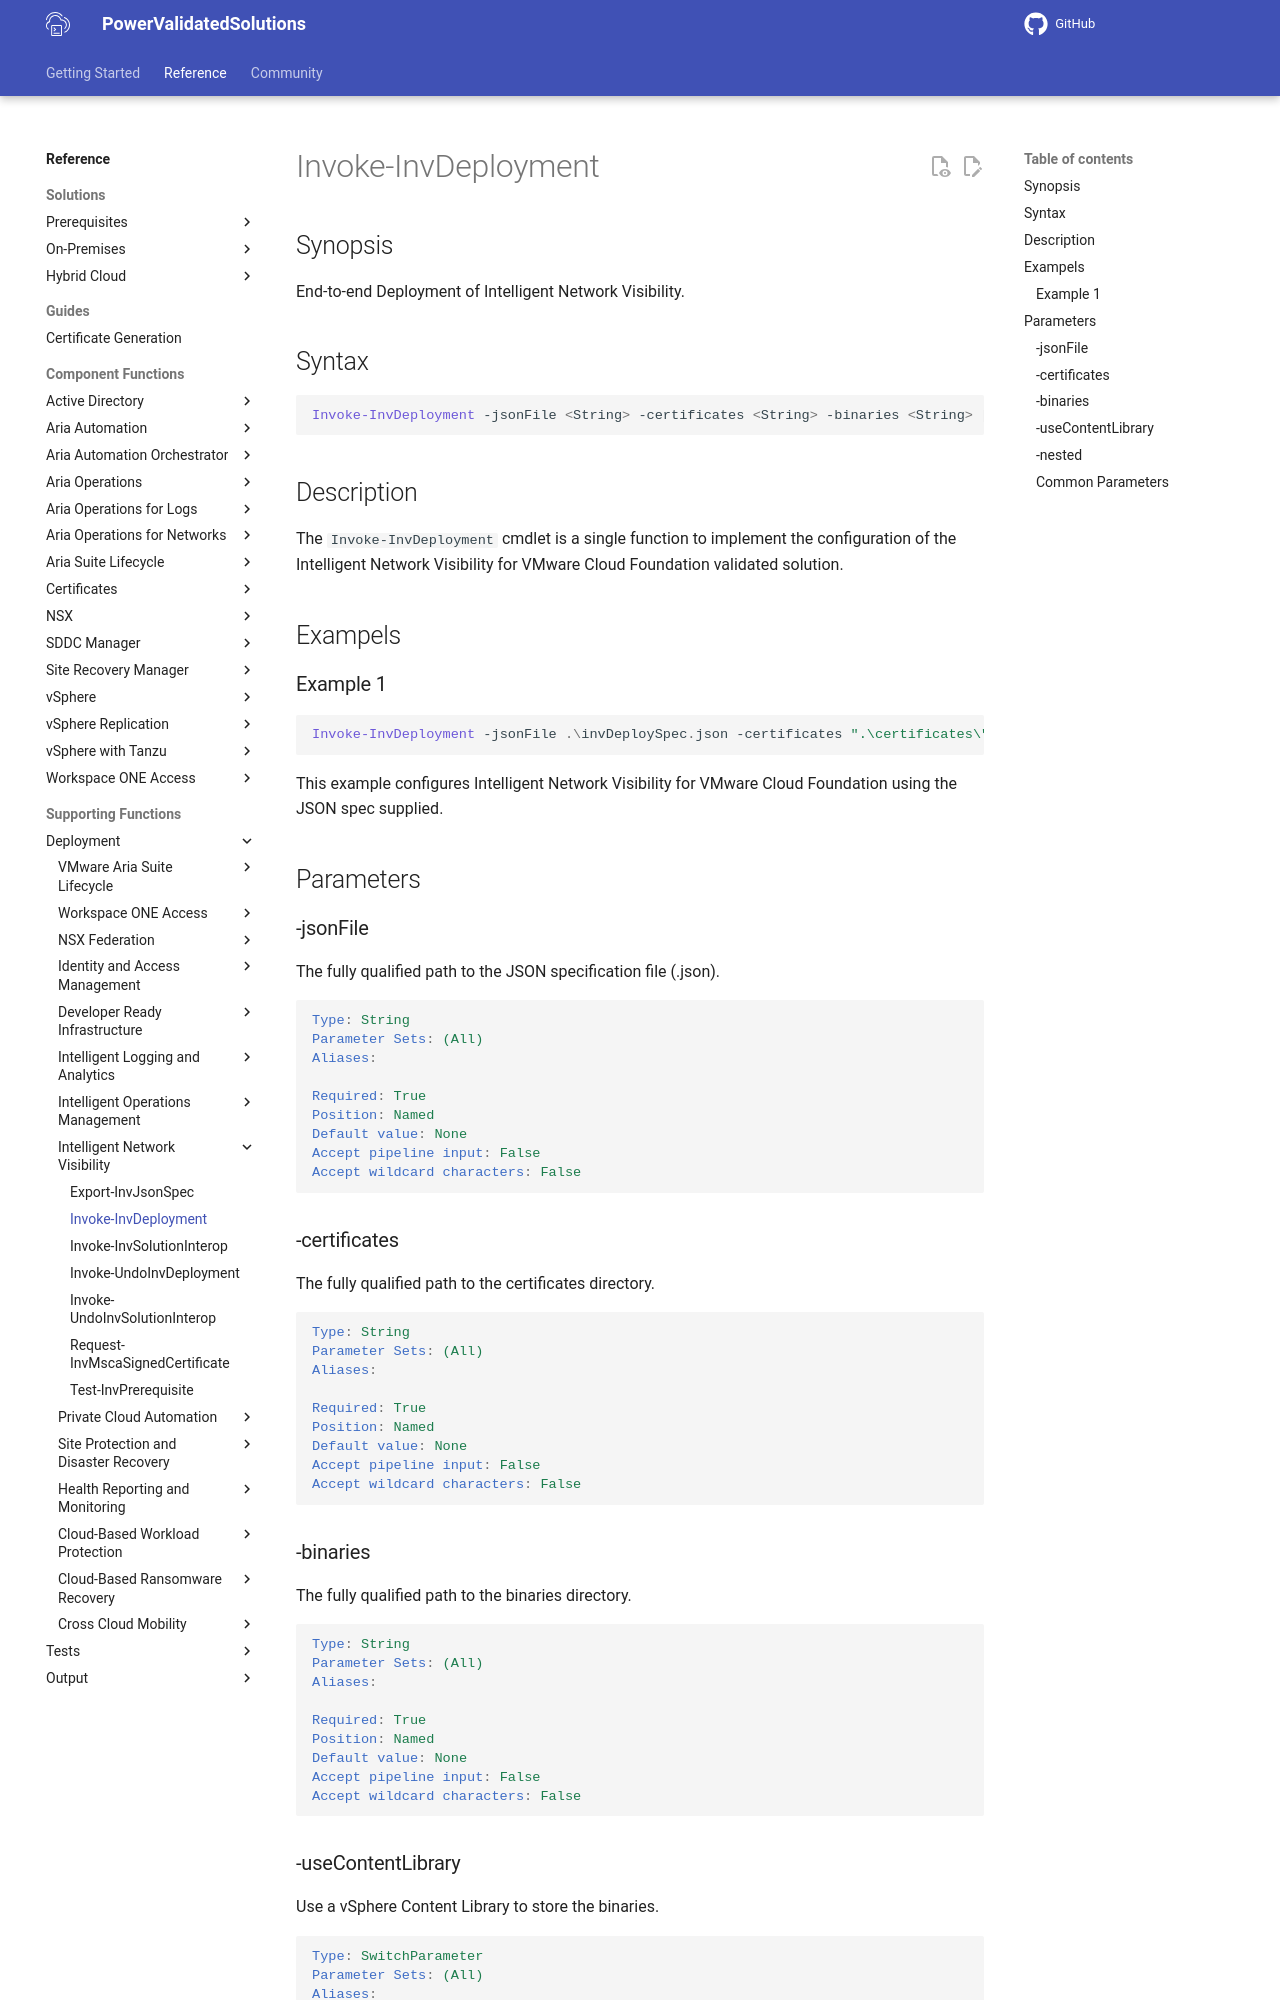

repository: vmware/power-validated-solutions-for-cloud-foundation · page: documentation/functions/solutions/inv/Invoke-InvDeployment/index.html · generator: mkdocs

# Invoke-InvDeployment

## Synopsis

End-to-end Deployment of Intelligent Network Visibility.

## Syntax

```powershell
Invoke-InvDeployment -jsonFile <String> -certificates <String> -binaries <String> [-useContentLibrary] [-nested] [<CommonParameters>]
```

## Description

The `Invoke-InvDeployment` cmdlet is a single function to implement the configuration of the Intelligent Network Visibility for VMware Cloud Foundation validated solution.

## Exampels

### Example 1

```powershell
Invoke-InvDeployment -jsonFile .\invDeploySpec.json -certificates ".\certificates\" -binaries ".\binaries\"
```

This example configures Intelligent Network Visibility for VMware Cloud Foundation using the JSON spec supplied.

## Parameters

### -jsonFile

The fully qualified path to the JSON specification file (.json).

```yaml
Type: String
Parameter Sets: (All)
Aliases:

Required: True
Position: Named
Default value: None
Accept pipeline input: False
Accept wildcard characters: False
```

### -certificates

The fully qualified path to the certificates directory.

```yaml
Type: String
Parameter Sets: (All)
Aliases:

Required: True
Position: Named
Default value: None
Accept pipeline input: False
Accept wildcard characters: False
```

### -binaries

The fully qualified path to the binaries directory.

```yaml
Type: String
Parameter Sets: (All)
Aliases:

Required: True
Position: Named
Default value: None
Accept pipeline input: False
Accept wildcard characters: False
```
